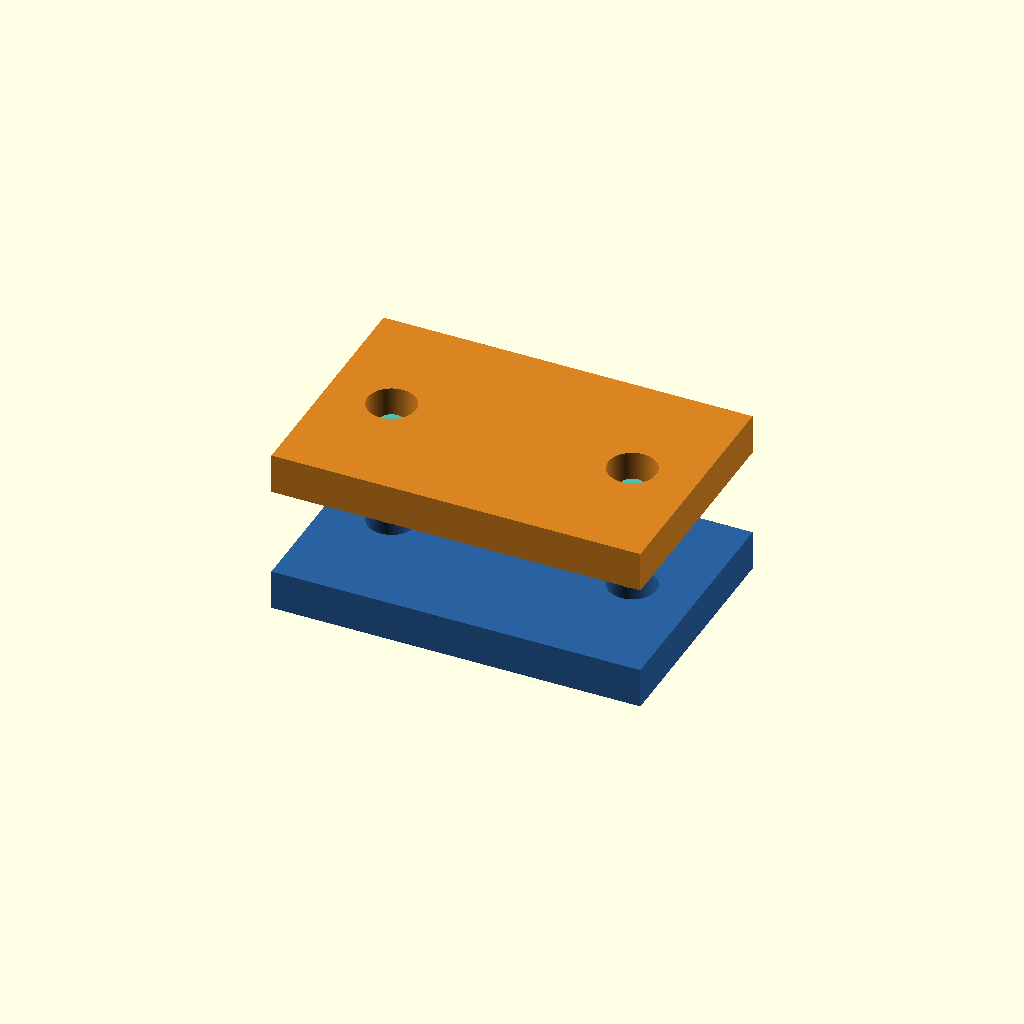
Cell 1: rendered with the file's own defaults.
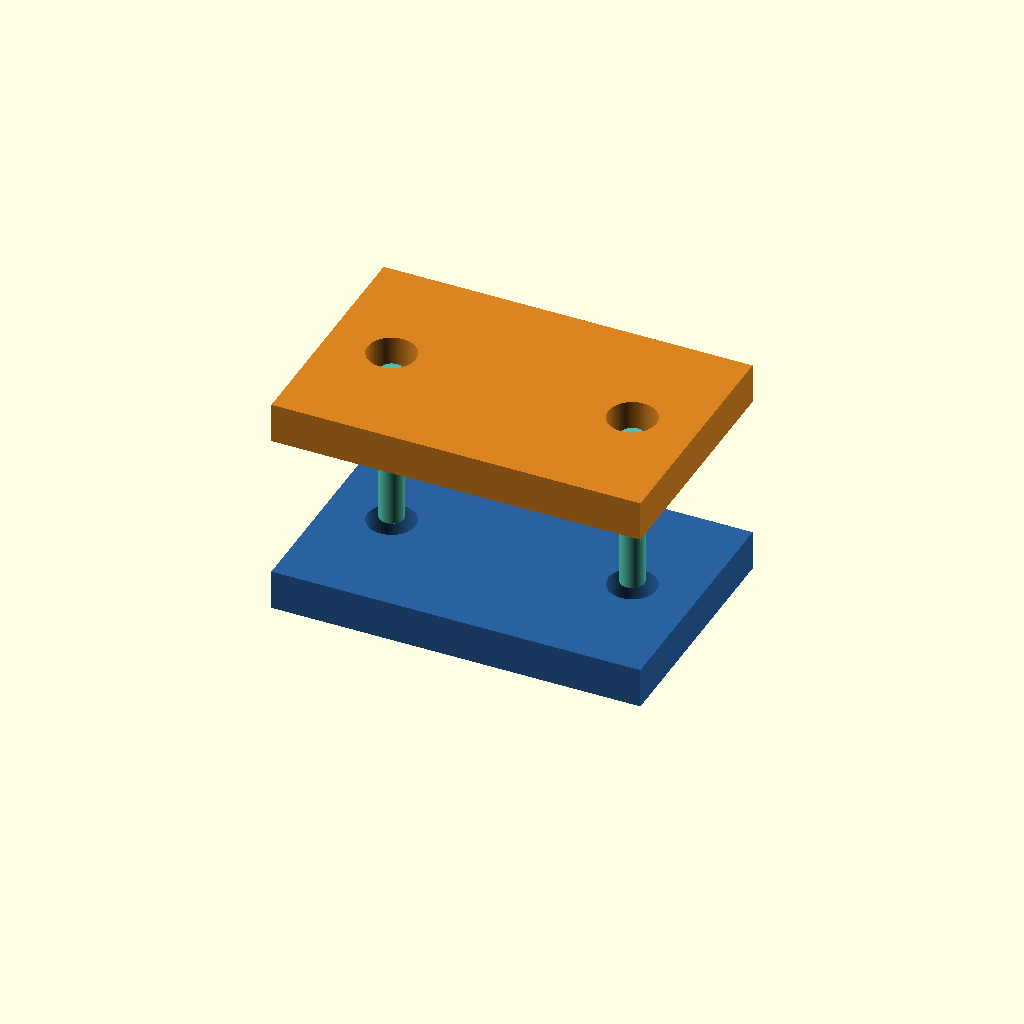
Cell 2: the same model with travel_mm = 14.
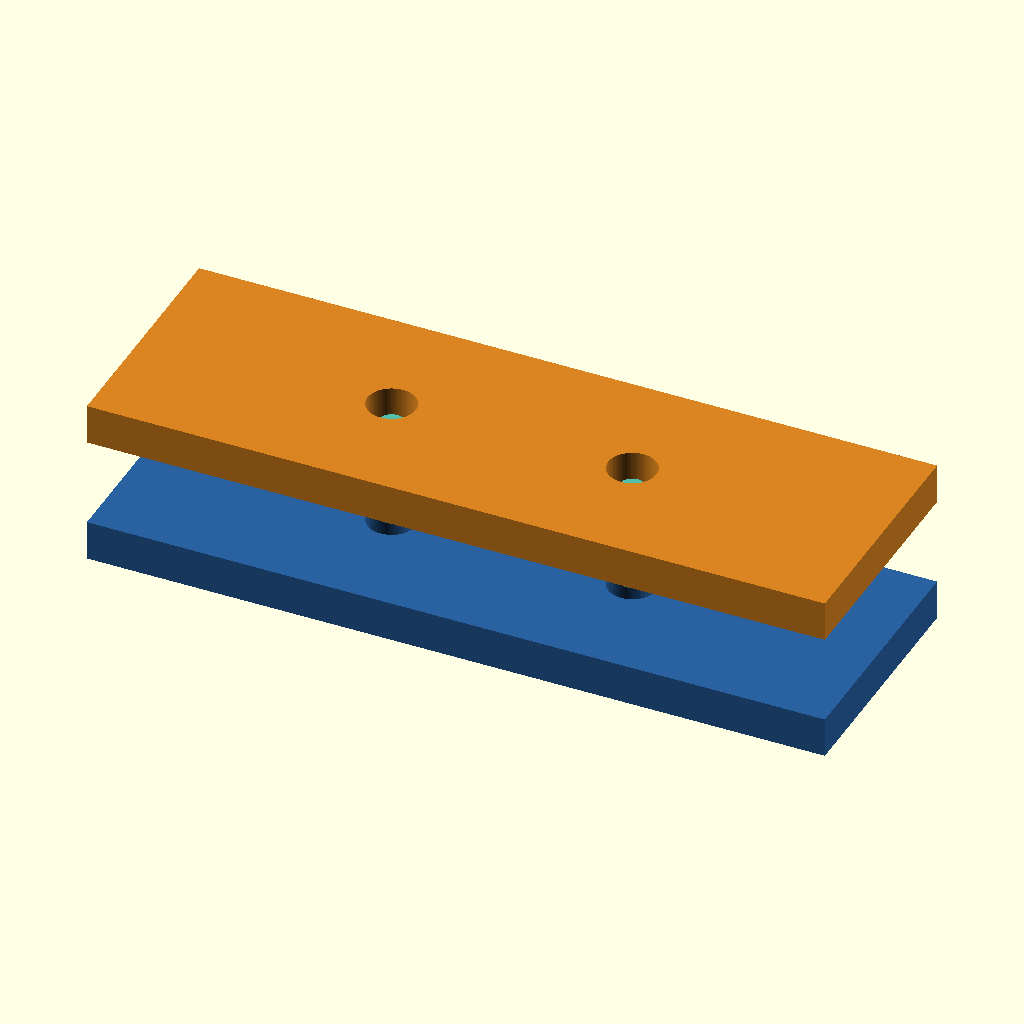
Cell 3 — plate_width set to 92, the other parameters unchanged.
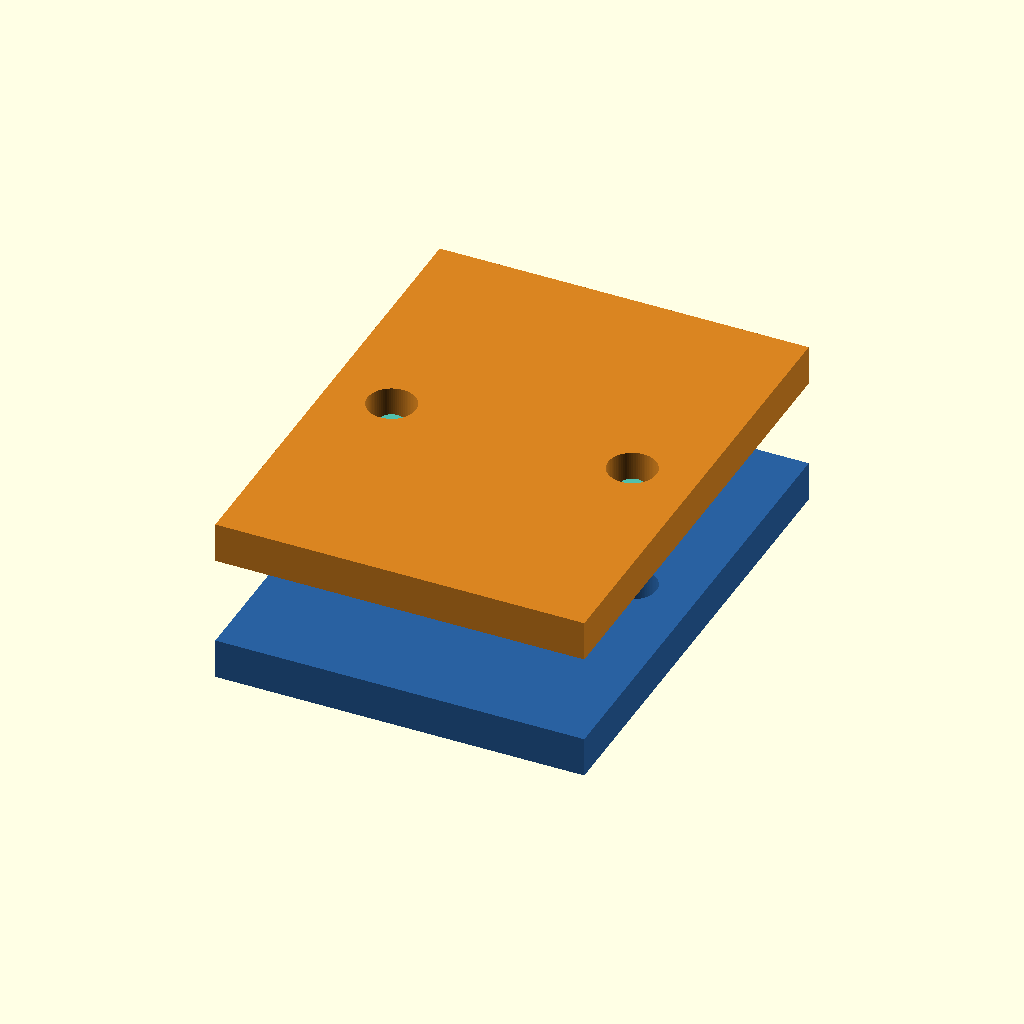
Cell 4: plate_height = 60 (everything else at default).
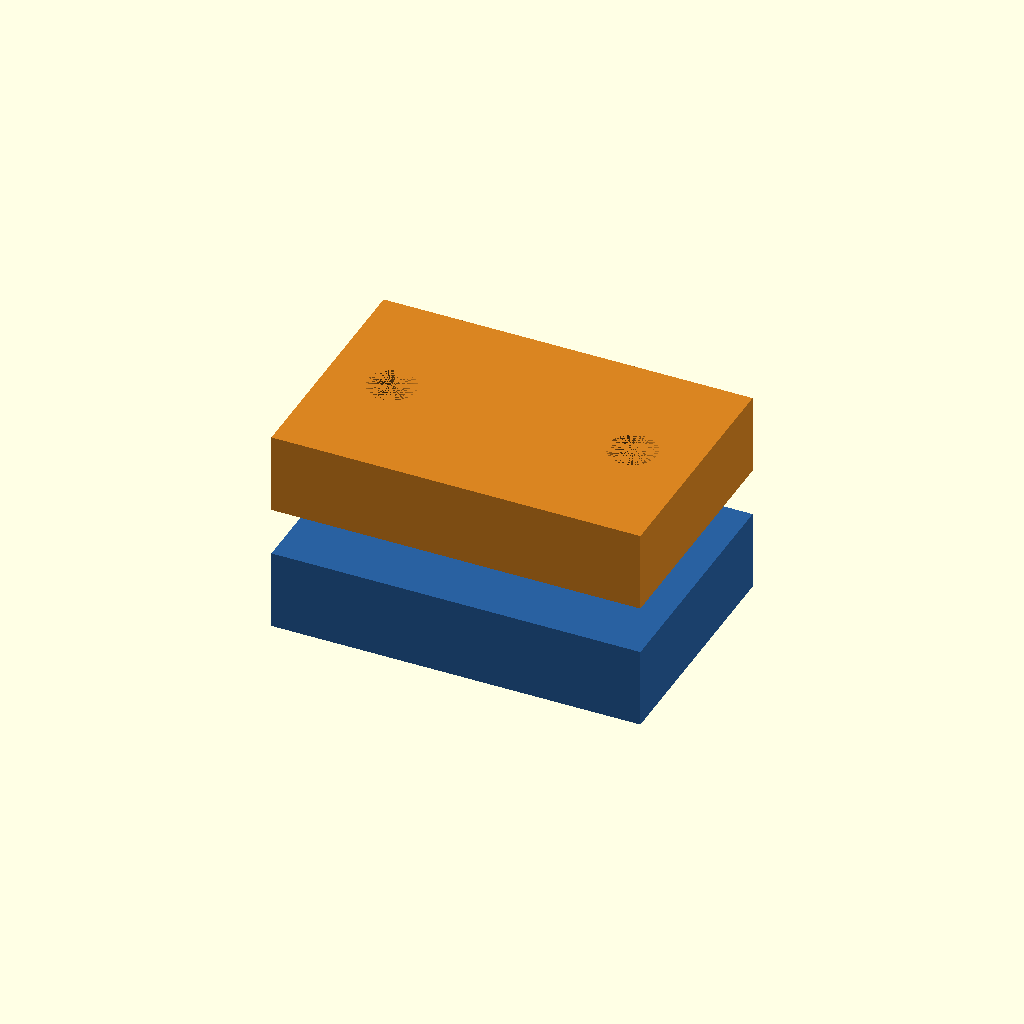
Cell 5 — plate_thick set to 10, the other parameters unchanged.
All cells are drawn from one camera (rotation 55°, 0°, 25°, orthographic, colour scheme Cornfield), so only the parameter changes between them.
Source of the model, cad/concept-mount.scad:
// NEUROSHIELD CONCEPT ONLY -- NEVER INSTALL ON PROTECTIVE EQUIPMENT.
// Visualization fixture only: no certified clearances, stresses, retention,
// material properties, force response, manufacturability or safety validation.
$fn = 80;
travel_mm = 7.000;
plate_width = 46;
plate_height = 30;
plate_thick = 5;
module plate() {
    difference() {
      cube([plate_width,plate_height,plate_thick],center=true);
      for(x=[-15,15]) translate([x,0,0]) cylinder(h=10,d=6,center=true);
    }
}
color([0.16,0.38,0.63]) plate();
translate([0,0,9+travel_mm]) color([0.85,0.52,0.13]) plate();
for (x=[-15,15]) translate([x,0,3]) color([0.32,0.75,0.67])
 cylinder(h=6+travel_mm, d=3);
Customizer parameters (derived from the source; name, type, default, range or options):
travel_mm: number, default 7
plate_width: number, default 46
plate_height: number, default 30
plate_thick: number, default 5
